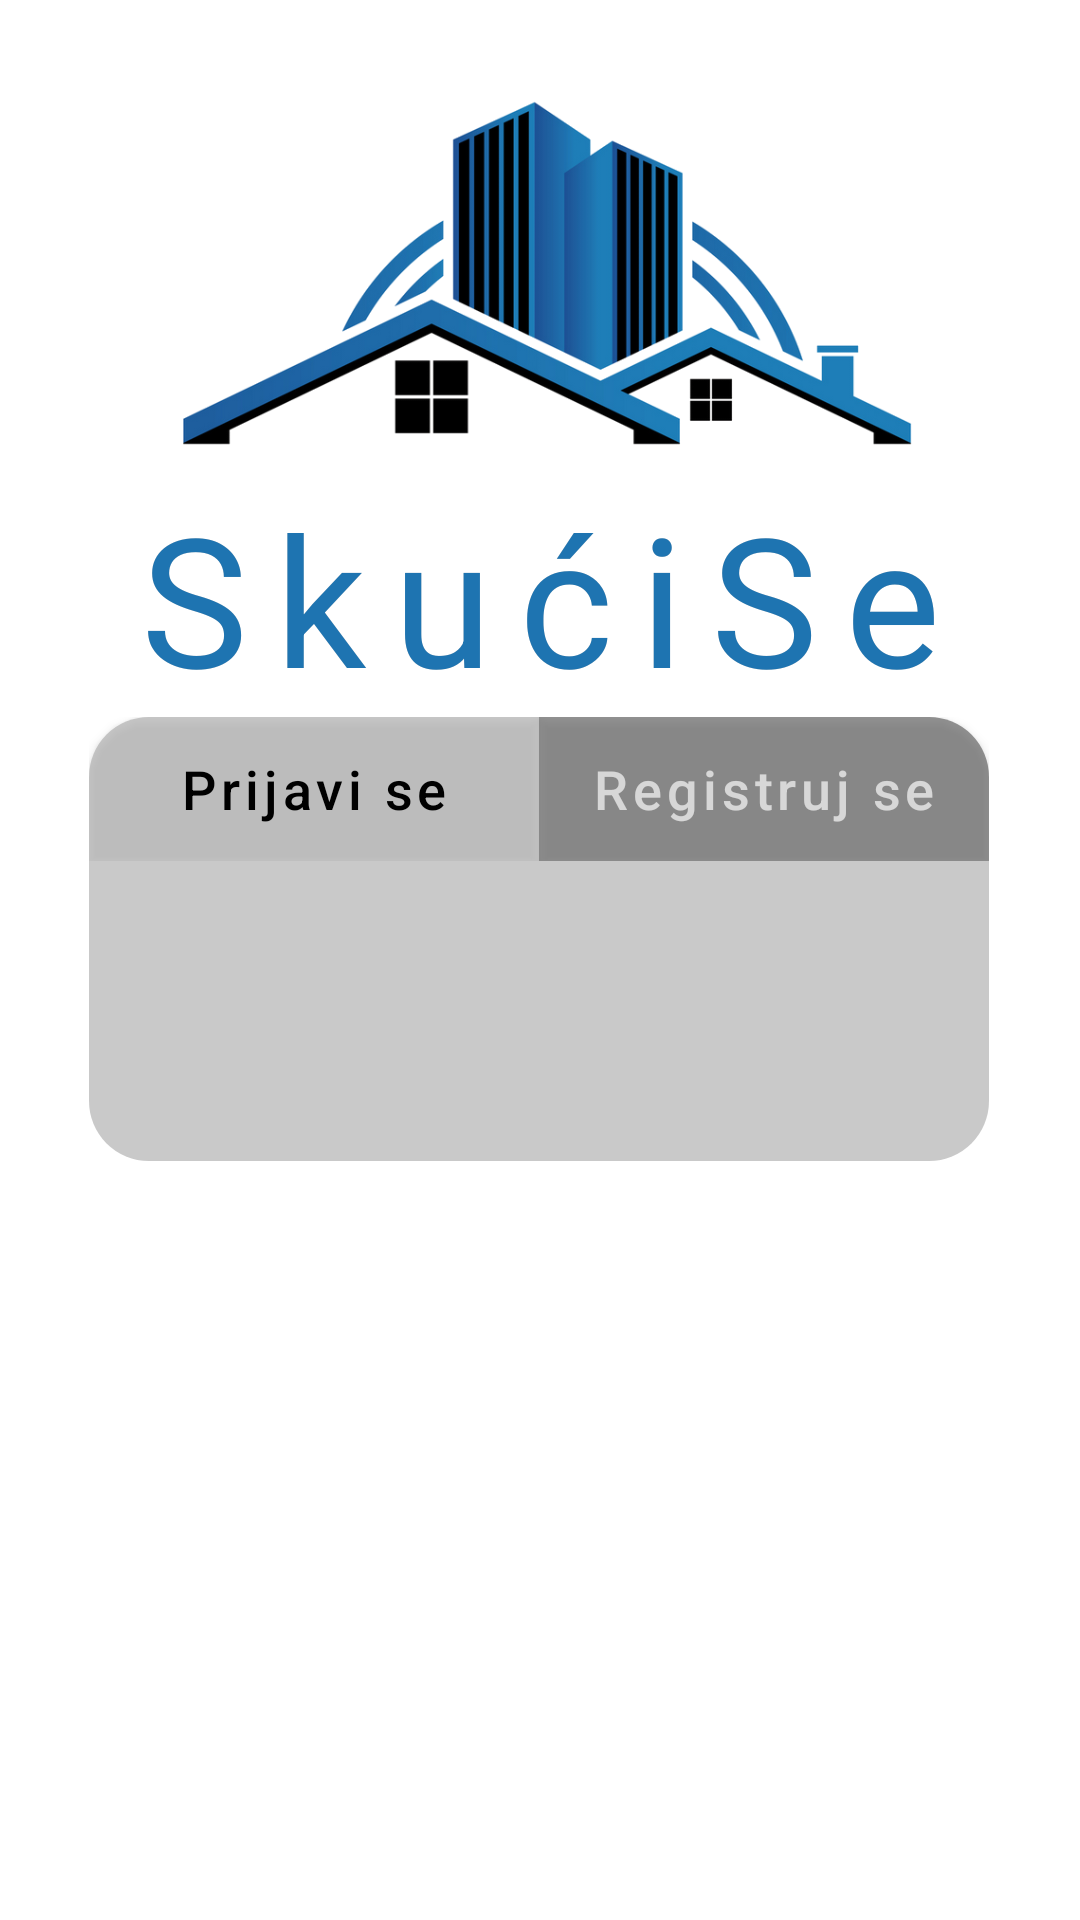

Write the Android layout XML for this screen, with the resource values it uses.
<!-- AndroidManifest.xml: activity theme Theme.SkuciSe.LoginTheme -->
<!-- res/layout/activity_main.xml -->
<?xml version="1.0" encoding="utf-8"?>
<androidx.constraintlayout.widget.ConstraintLayout xmlns:android="http://schemas.android.com/apk/res/android"
    xmlns:app="http://schemas.android.com/apk/res-auto"
    xmlns:tools="http://schemas.android.com/tools"
    android:layout_width="match_parent"
    android:layout_height="match_parent"
    tools:context=".activities.MainActivity">

    <ScrollView
        android:id="@+id/scv_login_background_container"
        android:layout_width="match_parent"
        android:layout_height="match_parent"
        android:overScrollMode="never"
        android:scrollbars="none"
        app:layout_constraintTop_toTopOf="parent"
        app:layout_constraintStart_toStartOf="parent"
        >
        <androidx.viewpager2.widget.ViewPager2
            android:id="@+id/vpg_background_slider"
            android:layout_width="match_parent"
            android:layout_height="match_parent"
            app:layout_constraintBottom_toBottomOf="parent"
            app:layout_constraintEnd_toEndOf="parent"
            app:layout_constraintStart_toStartOf="parent"
            app:layout_constraintTop_toTopOf="parent" />
    </ScrollView>

    <ImageView
        android:id="@+id/iv_logo"
        android:layout_width="273dp"
        android:layout_height="159dp"
        app:layout_constraintEnd_toEndOf="parent"
        app:layout_constraintStart_toStartOf="parent"
        app:layout_constraintTop_toTopOf="parent"
        app:srcCompat="@drawable/skucise_logo" />

    <TextView
        android:id="@+id/tv_logo_text"
        android:layout_width="wrap_content"
        android:layout_height="wrap_content"
        android:text="@string/app_name"
        android:textColor="@color/transparent_light"
        android:textSize="60sp"
        android:textColorHighlight="@color/black"
        android:letterSpacing="0.15"
        app:layout_constraintEnd_toEndOf="parent"
        app:layout_constraintStart_toStartOf="parent"
        app:layout_constraintTop_toBottomOf="@+id/iv_logo" />

    <TextView
        android:id="@+id/tv_logo_text2"
        android:layout_width="wrap_content"
        android:layout_height="wrap_content"
        android:letterSpacing="0.15"
        android:text="@string/app_name"
        android:textColor="@color/logo_color"
        android:textSize="60sp"
        app:layout_constraintEnd_toEndOf="parent"
        app:layout_constraintStart_toStartOf="parent"
        app:layout_constraintTop_toBottomOf="@+id/iv_logo" />

    <androidx.fragment.app.FragmentContainerView
        android:id="@+id/frc_login_or_register"
        android:layout_width="0dp"
        android:layout_height="wrap_content"
        android:background="@drawable/bottom_round_style"
        android:minHeight="100dp"
        app:layout_constraintTop_toBottomOf="@id/buttonContainer"
        app:layout_constraintEnd_toEndOf="@+id/buttonContainer"
        app:layout_constraintStart_toStartOf="@+id/buttonContainer" />

    <androidx.constraintlayout.widget.ConstraintLayout
        android:id="@+id/buttonContainer"
        android:layout_width="wrap_content"
        android:layout_height="wrap_content"
        app:layout_constraintBottom_toTopOf="@+id/frc_login_or_register"
        app:layout_constraintEnd_toEndOf="parent"
        app:layout_constraintHorizontal_bias="0.497"
        app:layout_constraintStart_toStartOf="parent"
        app:layout_constraintTop_toBottomOf="@+id/tv_logo_text">

        <Button
            android:id="@+id/btn_login_fragment"
            android:layout_width="150dp"
            android:layout_height="wrap_content"
            android:background="@drawable/left_button_style_light"
            android:text="@string/login_string"
            android:textColor="@color/black"
            android:textAllCaps="false"
            android:textSize="18sp"
            app:backgroundTint="@null"
            app:layout_constraintBottom_toBottomOf="parent"
            app:layout_constraintEnd_toStartOf="@+id/btn_register_fragment"
            app:layout_constraintHorizontal_bias="0.0"
            app:layout_constraintStart_toStartOf="parent"
            app:layout_constraintTop_toTopOf="parent" />

        <Button
            android:id="@+id/btn_register_fragment"
            android:layout_width="150dp"
            android:layout_height="wrap_content"
            android:background="@drawable/right_button_style_dark"
            android:text="@string/register_string"
            android:textColor="@color/transparent_white"
            android:textAllCaps="false"
            android:textSize="18sp"
            app:backgroundTint="@null"
            app:layout_constraintBottom_toBottomOf="parent"
            app:layout_constraintEnd_toEndOf="parent"
            app:layout_constraintTop_toTopOf="parent"
            app:layout_constraintVertical_bias="0.0" />
    </androidx.constraintlayout.widget.ConstraintLayout>

</androidx.constraintlayout.widget.ConstraintLayout>
<!-- resources referenced by this layout -->
<resources>
  <color name="black">#FF000000</color>
  <color name="logo_color">#FF1E74B1</color>
  <color name="transparent_light">#A0AAAAAA</color>
  <color name="transparent_white">#AAFFFFFF</color>
  <!-- drawable bottom_round_style (drawable) -->
  <?xml version="1.0" encoding="utf-8"?>
  <shape xmlns:android="http://schemas.android.com/apk/res/android">
      <corners android:bottomRightRadius="20dp" android:bottomLeftRadius="20dp"/>
      <solid android:color="@color/transparent_light"/>
  </shape>
  <!-- drawable left_button_style_light (drawable) -->
  <?xml version="1.0" encoding="utf-8"?>
  <shape xmlns:android="http://schemas.android.com/apk/res/android">
      <corners android:radius="0dp"/>
      <corners android:topLeftRadius="20dp"/>
      <solid android:color="@color/transparent_light"/>
  </shape>
  <!-- drawable right_button_style_dark (drawable) -->
  <?xml version="1.0" encoding="utf-8"?>
  <shape xmlns:android="http://schemas.android.com/apk/res/android">
      <corners android:radius="0dp"/>
      <corners android:topRightRadius="20dp"/>
      <solid android:color="@color/transparent_dark"/>
  </shape>
  <!-- drawable skucise_logo: png bitmap (drawable, 117227 bytes) -->
  <string name="app_name">SkućiSe</string>
  <string name="login_string">Prijavi se</string>
  <string name="register_string">Registruj se</string>
  <style name="Theme.SkuciSe.LoginTheme">
          <item name="textFillColor">@color/logo_color</item>
      </style>
  <color name="transparent_dark">#A0555555</color>
</resources>
